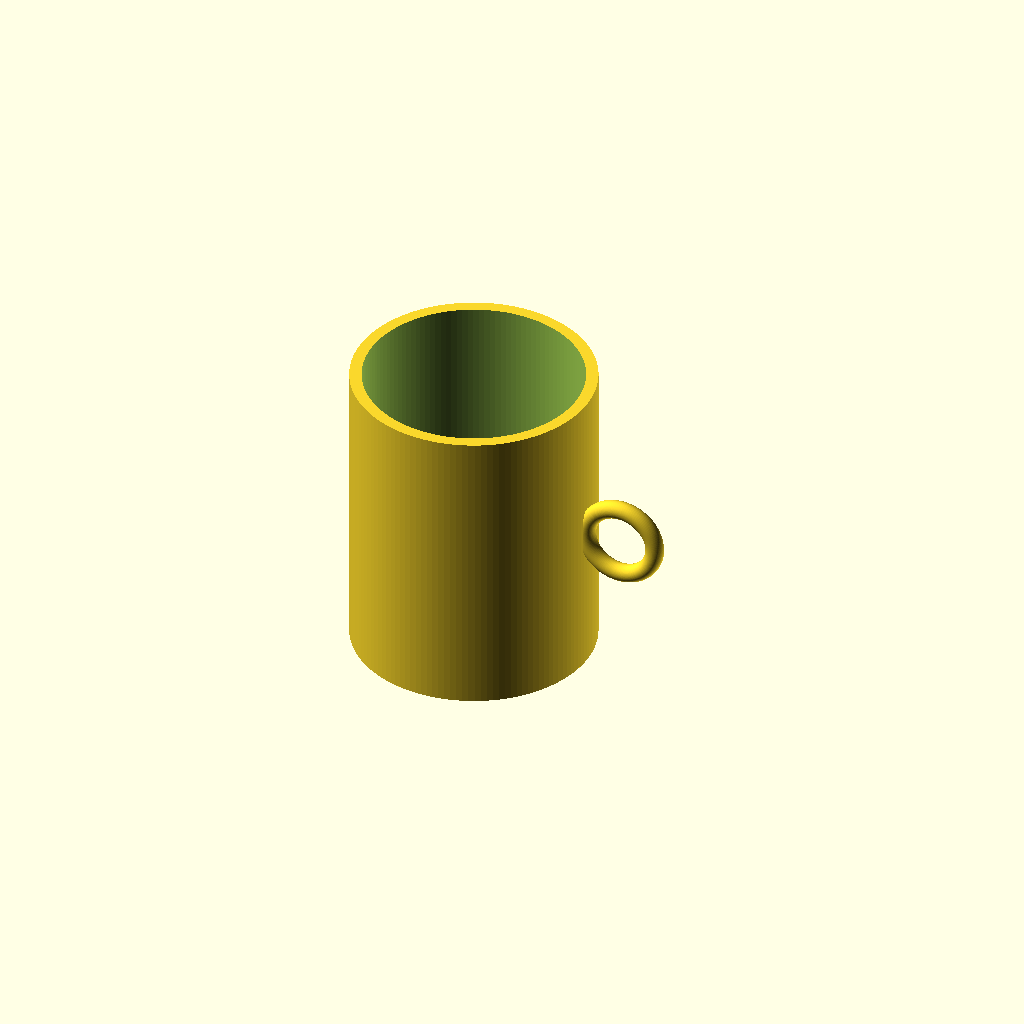
Cell 1: rendered with the file's own defaults.
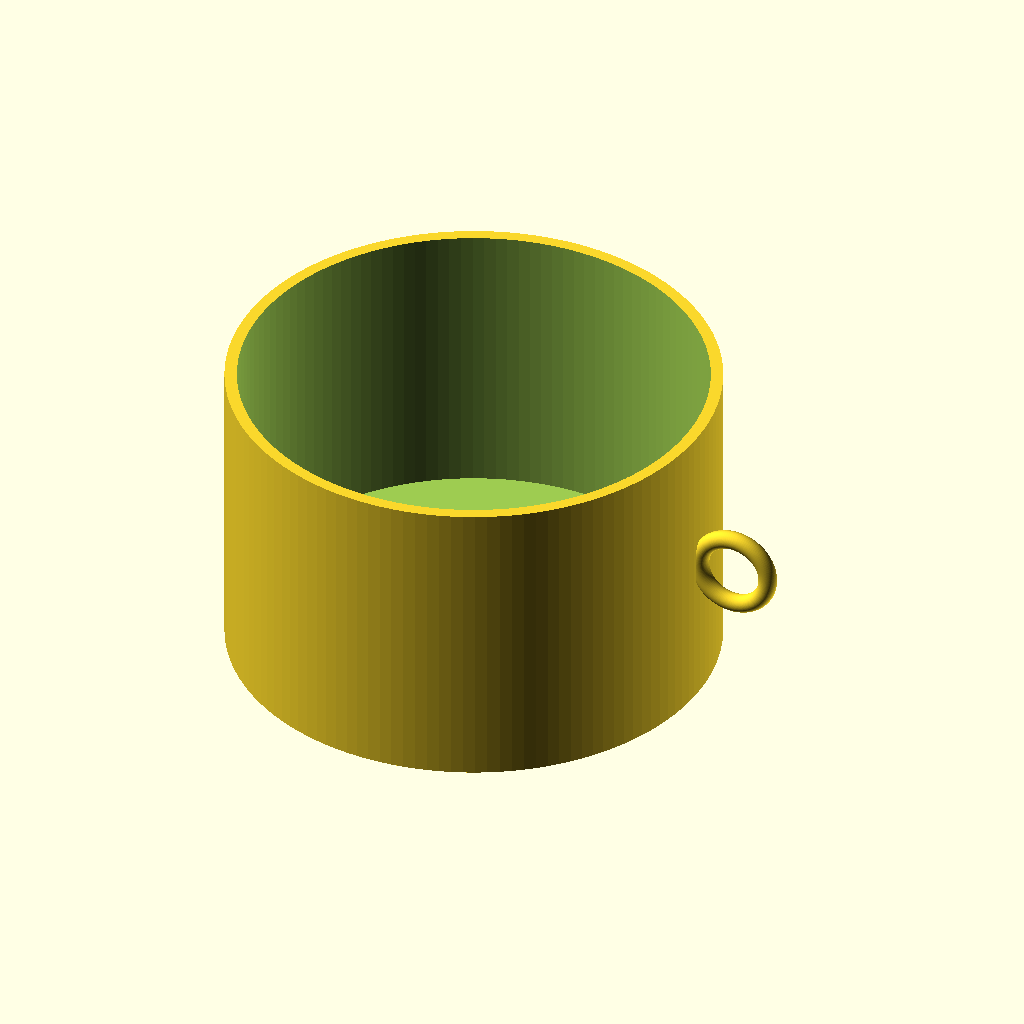
Cell 2: outer_diameter = 160 (everything else at default).
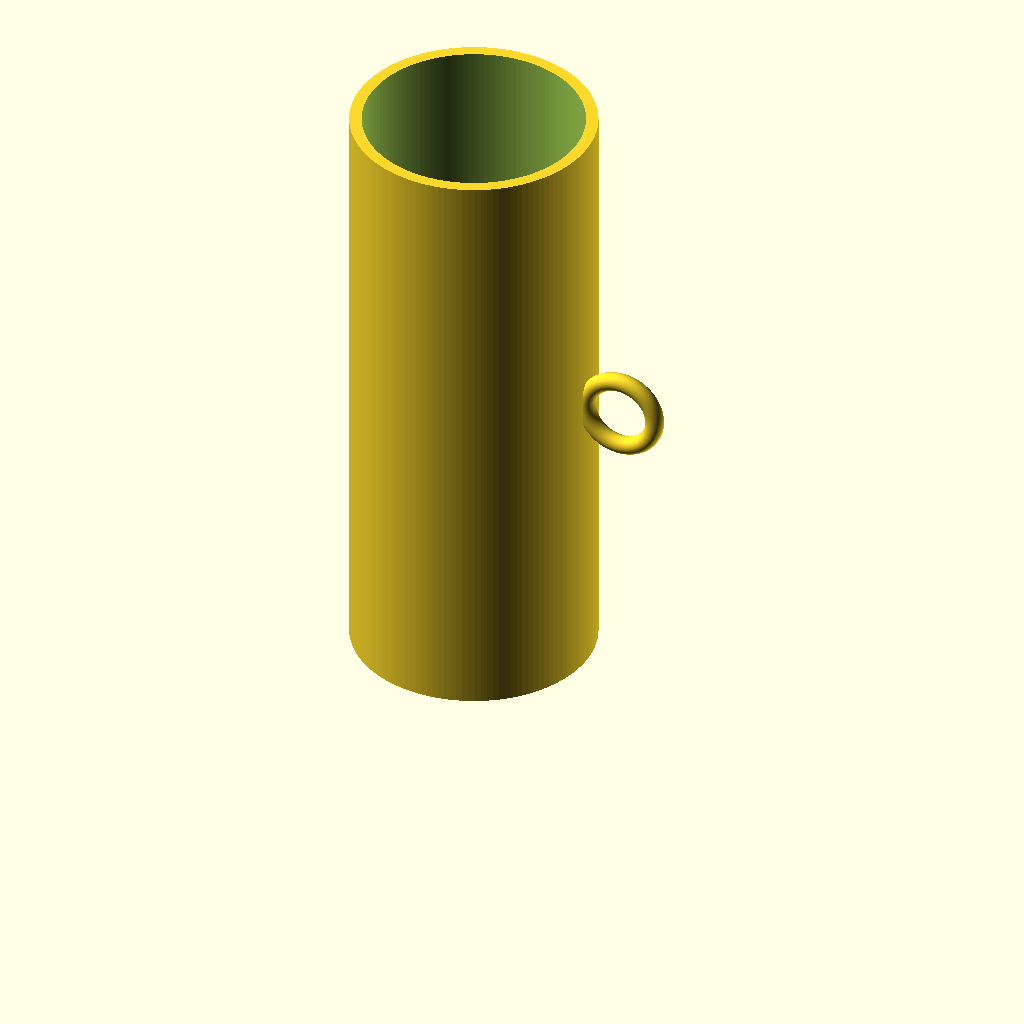
Cell 3: the same model with height = 200.
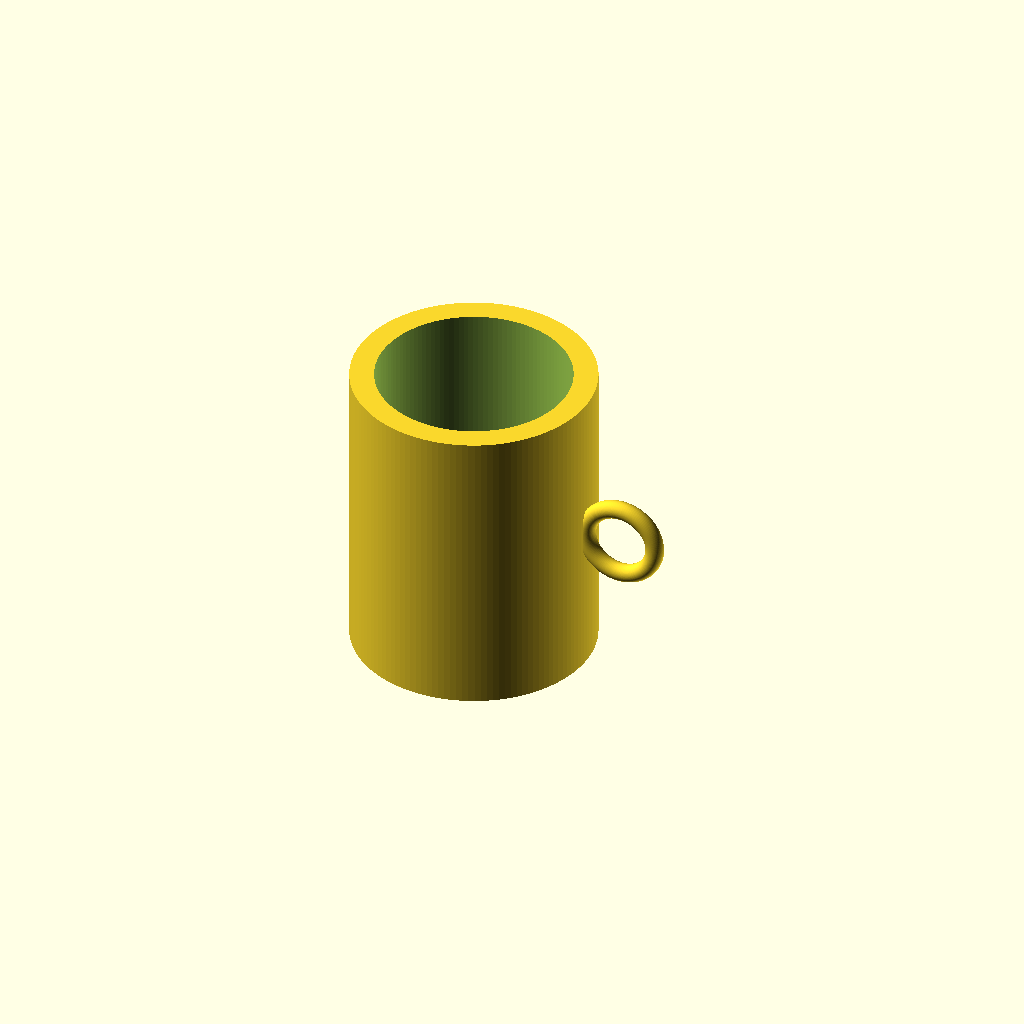
Cell 4: the same model with wall_thickness = 8.
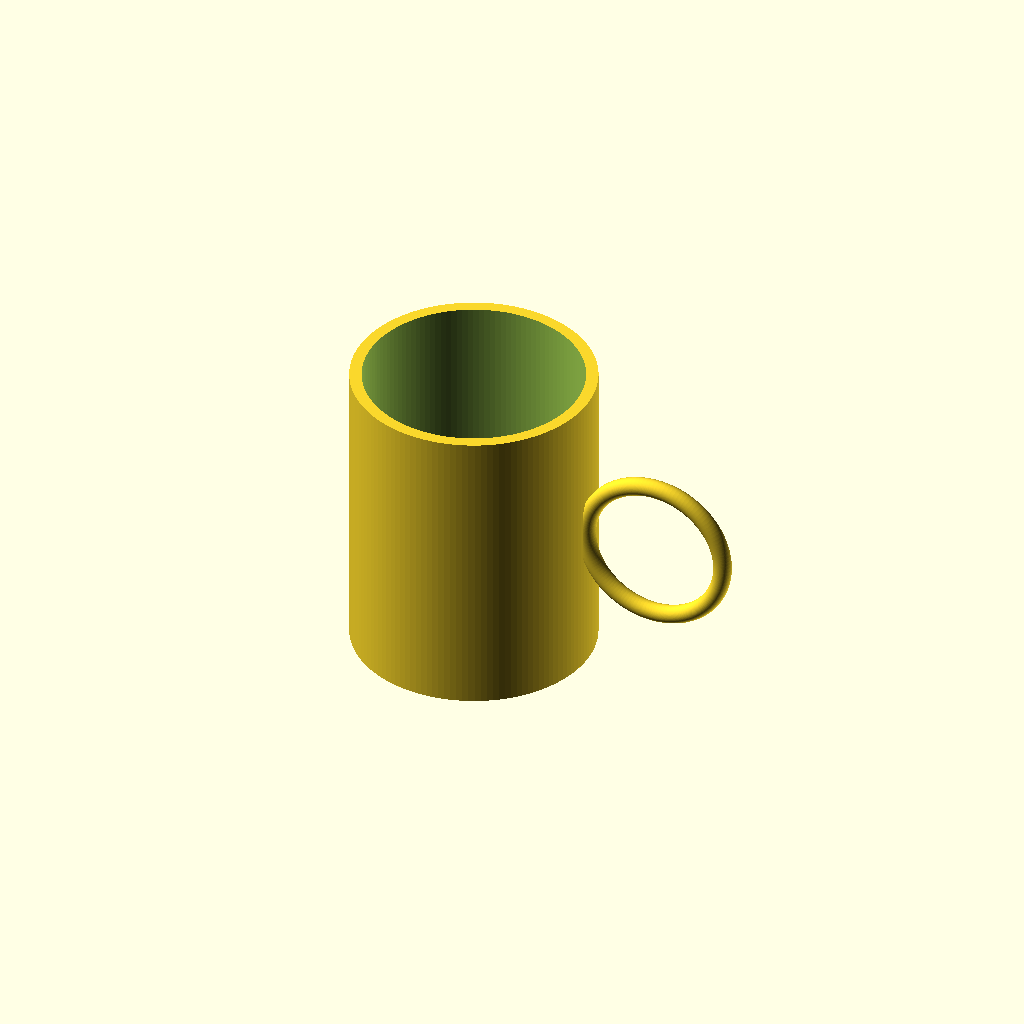
Cell 5: the same model with handle_ring_radius = 24.
One fixed orthographic camera (rotation 55°, 0°, 25°; colour scheme Cornfield) for every cell.
The OpenSCAD source (results/tier-1-mug/bare-xhigh_gpt-6-luna-a87b5ce58714-2026-10-06T19-31-08-007Z/final.scad):
$fn = 128;

outer_diameter = 80;
height = 100;
wall_thickness = 4;
bottom_thickness = 6;

handle_ring_radius = 12;
handle_tube_radius = 3;

union() {
    difference() {
        cylinder(d = outer_diameter, h = height);

        translate([0, 0, bottom_thickness])
            cylinder(
                d = outer_diameter - 2 * wall_thickness,
                h = height - bottom_thickness + 1
            );
    }

    translate([outer_diameter / 2 + handle_ring_radius, 0, height / 2])
        rotate([90, 0, 0])
            rotate_extrude()
                translate([handle_ring_radius, 0, 0])
                    circle(r = handle_tube_radius);
}
Customizer parameters (derived from the source; name, type, default, range or options):
outer_diameter: number, default 80
height: number, default 100
wall_thickness: number, default 4
bottom_thickness: number, default 6
handle_ring_radius: number, default 12
handle_tube_radius: number, default 3
